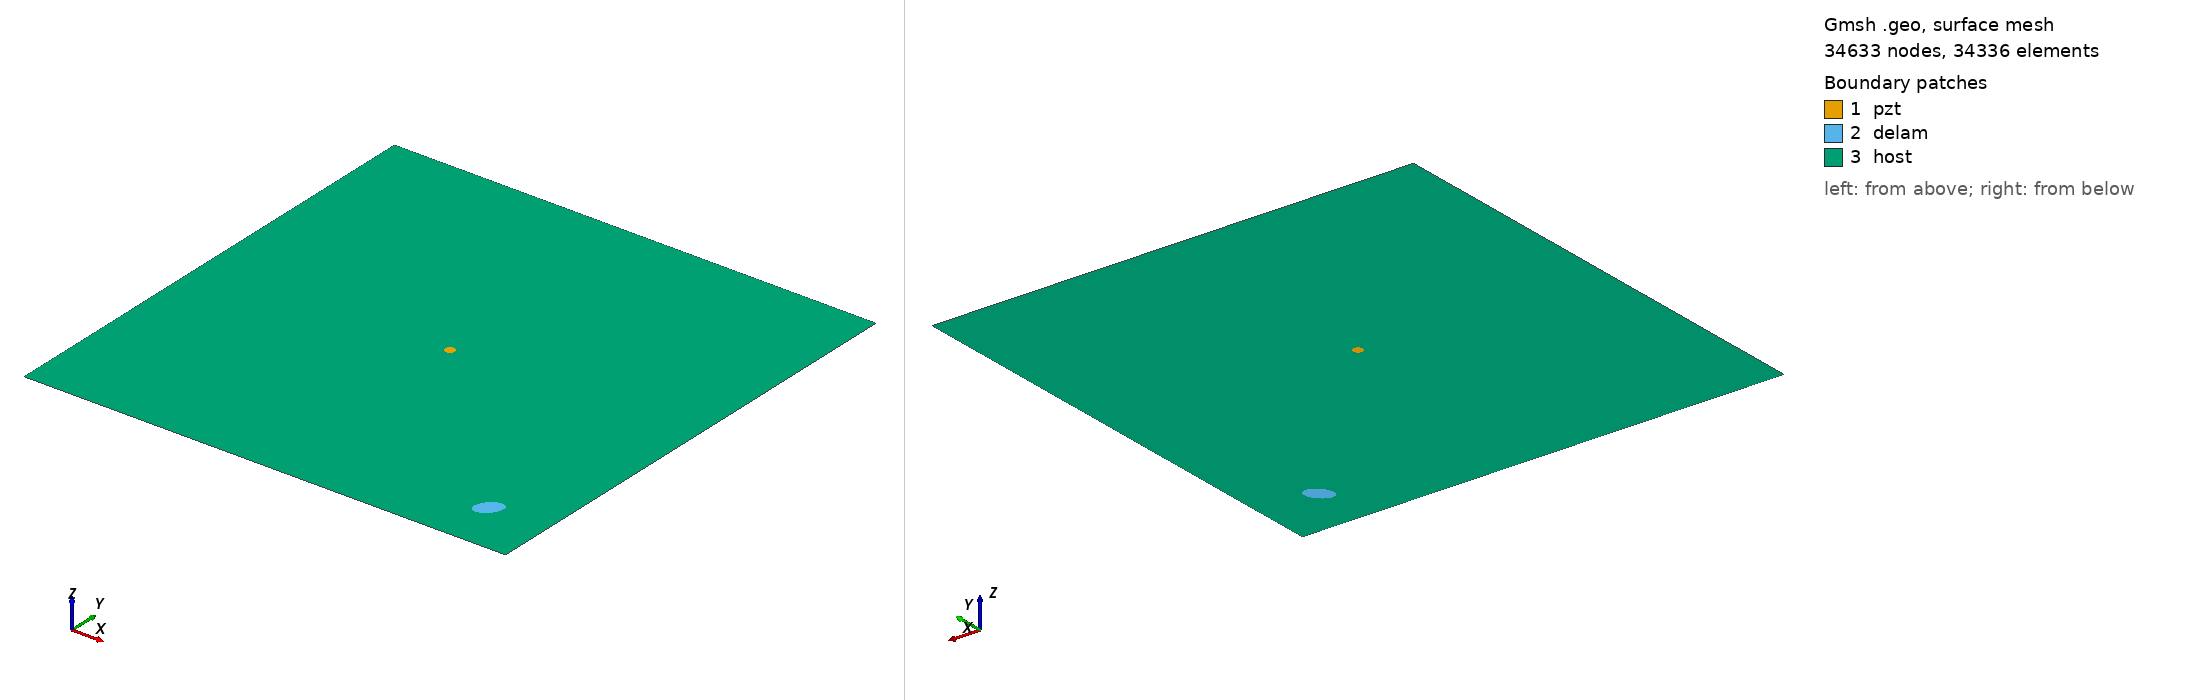

Gmsh geometry script, surface-meshed: 34633 nodes, 34336 surface elements. Boundary patches (legend numbers): 1 pzt, 2 delam, 3 host. Left view from above one corner, right view from below the opposite corner. Legend entries are the model's physical surfaces. The drawing asked Gmsh for element sizes between 1% and 20% of the model's largest extent; the script's own settings can give other sizes.

=== m1_rand_single_delam_196.geo (drawn) ===
SetFactory("OpenCASCADE");
L=0.500000; 
W=0.500000; 
a=0.014183; 
b=0.009044; 
x=0.439668; 
y=0.055893; 
alpha=0.270708 *Pi; 
r=0.005000; 
xpzt=0.250000; 
ypzt=0.250000; 
//+
Point(1) = {0, 0, 0, 1.0};
//+
Point(2) = {L, 0, 0, 1.0};
//+
Point(3) = {L, W, 0, 1.0};
//+
Point(4) = {0, W, 0, 1.0};
//+
Line(1) = {1, 2};
//+
Line(2) = {2, 3};
//+
Line(3) = {3, 4};
//+
Line(4) = {4, 1};
//+
Circle(5) = {xpzt, ypzt, -0, r, 0, 2*Pi};
//+
Ellipse(6) = {x, y, -0, a, b, 0, 2*Pi};
//+
Rotate {{0, 0, 1}, {x, y, 0}, alpha} {
  Curve{6}; 
}
//+
Curve Loop(1) = {4, 1, 2, 3};
//+
Curve Loop(2) = {6};
//+
Curve Loop(3) = {5};
//+
Curve Loop(4) = {6};
//+
Curve Loop(5) = {5};
//+
Plane Surface(1) = {5};
//+
Plane Surface(2) = {4};
//+
Plane Surface(3) = {1, 2, 3};
//+
Point(9) = {xpzt, ypzt, 0, 1.0};
//+
Point{9} In Surface {1};// mesh node at centre of pzt
//+
Physical Surface("pzt") = {1};
//+
Physical Surface("delam") = {2};
//+
Physical Surface("host") = {3};

Mesh.Algorithm = 6; // Frontal
Mesh.CharacteristicLengthFactor = 0.068000;
Mesh.CharacteristicLengthMin = 0.001000;
Mesh.CharacteristicLengthMax = 0.200000;
Mesh.RecombineAll = 1; // Apply recombination algorithm
Mesh.SubdivisionAlgorithm = 1; // 1: all quadrangles
Mesh.Smoothing = 1;
